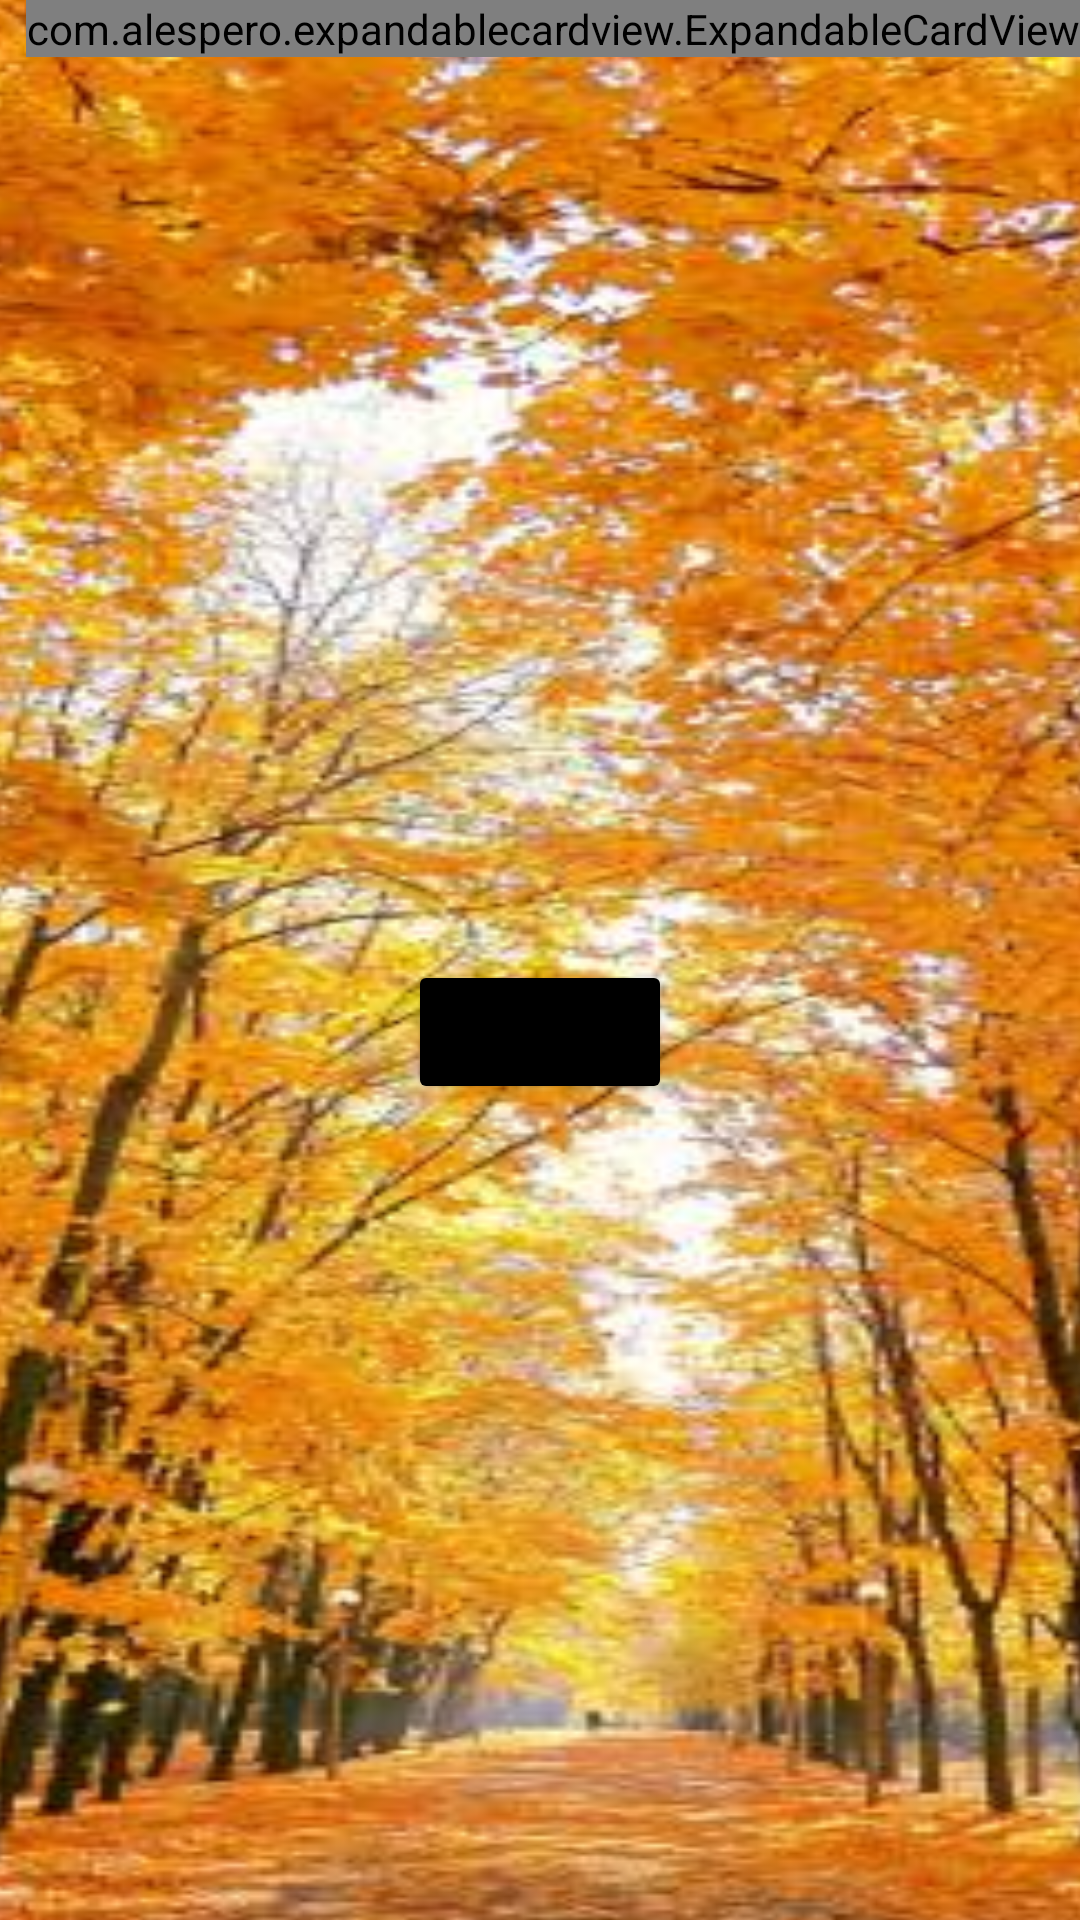

Write the Android layout XML for this screen, with the resource values it uses.
<!-- AndroidManifest.xml: application theme AppTheme -->
<!-- res/layout/activity_2.xml -->
<?xml version="1.0" encoding="utf-8"?>
<androidx.constraintlayout.widget.ConstraintLayout xmlns:android="http://schemas.android.com/apk/res/android"
    xmlns:app="http://schemas.android.com/apk/res-auto"
    xmlns:tools="http://schemas.android.com/tools"
    android:layout_width="match_parent"
    android:layout_height="match_parent"
    tools:context=".Activity2"
    android:id="@+id/activity_main_context">

    <androidx.swiperefreshlayout.widget.SwipeRefreshLayout
        android:id="@+id/myswipe"
        android:layout_width="wrap_content"
        android:layout_height="wrap_content"
        app:layout_constraintStart_toStartOf="parent"
        app:layout_constraintTop_toTopOf="parent">

        <TextView
            android:id="@+id/taporswipetext"
            android:layout_width="wrap_content"
            android:layout_height="wrap_content"
            android:gravity="center_horizontal"
            android:text="long tap or swipe to refresh"
            android:textColor="@color/primaryColor"
            android:textSize="24sp"
            android:textStyle="normal" />
    </androidx.swiperefreshlayout.widget.SwipeRefreshLayout>

    <ImageView
        android:id="@+id/imageView"
        android:layout_width="764dp"
        android:layout_height="796dp"
        android:scaleType="fitXY"
        app:layout_constraintBottom_toBottomOf="parent"
        app:layout_constraintEnd_toEndOf="parent"
        app:layout_constraintHorizontal_bias="0.501"
        app:layout_constraintStart_toStartOf="parent"
        app:layout_constraintTop_toTopOf="parent"
        app:layout_constraintVertical_bias="0.507"
        app:srcCompat="@drawable/otono" />

    <Button
        android:id="@+id/button4"
        android:layout_width="wrap_content"
        android:layout_height="wrap_content"
        android:layout_margin="16dp"
        android:backgroundTint="@color/black"
        android:onClick="acceder2"
        android:text="Ok"
        app:layout_constraintEnd_toEndOf="parent"
        app:layout_constraintStart_toStartOf="parent"
        app:layout_constraintTop_toBottomOf="@id/imageView2" />

    <ImageView
        android:id="@+id/imageView2"
        android:layout_width="117dp"
        android:layout_height="144dp"
        android:layout_marginTop="160dp"
        app:layout_constraintEnd_toEndOf="parent"
        app:layout_constraintStart_toStartOf="parent"
        app:layout_constraintTop_toTopOf="parent"
        app:srcCompat="@drawable/cara" />

    <com.alespero.expandablecardview.ExpandableCardView
        android:id="@+id/profile"
        android:layout_width="wrap_content"
        android:layout_height="wrap_content"
        android:layout_alignParentBottom="true"
        android:background="@color/white"
        app:animationDuration="300"
        app:expandOnClick="true"
        app:inner_view="@layout/activity_cara"
        app:layout_constraintBottom_toBottomOf="@+id/myswipe"
        app:layout_constraintEnd_toEndOf="parent"
        app:layout_constraintTop_toTopOf="parent"
        app:layout_constraintVertical_bias="0.0"
        app:startExpanded="false"
        app:title="Passengers" />

</androidx.constraintlayout.widget.ConstraintLayout>
<!-- res/layout/activity_cara.xml (included above) -->
<?xml version="1.0" encoding="utf-8"?>
<androidx.constraintlayout.widget.ConstraintLayout
    xmlns:android="http://schemas.android.com/apk/res/android"
    android:layout_width="match_parent"
    android:layout_height="match_parent"
    xmlns:app="http://schemas.android.com/apk/res-auto"
    >

    <LinearLayout
        android:layout_width="match_parent"
        android:layout_height="200dp"
        android:orientation="horizontal"
        app:layout_constraintBottom_toBottomOf="parent"
        app:layout_constraintEnd_toEndOf="parent"
        app:layout_constraintStart_toStartOf="parent"
        app:layout_constraintTop_toTopOf="parent">

        <ImageView
            android:id="@+id/imageView3"
            android:layout_width="150dp"
            android:layout_height="160dp"
            android:scaleType="centerCrop"
            app:srcCompat="@drawable/cara"
            />

        <LinearLayout
            android:layout_width="match_parent"
            android:layout_height="match_parent"
            android:orientation="vertical"
            android:layout_marginLeft="20dp"
            android:paddingRight="10dp"
            >
            <TextView
                android:id="@+id/name"
                android:layout_width="match_parent"
                android:layout_height="wrap_content"
                android:text="ASG"
                android:textSize="30sp"
                android:layout_marginTop="50dp"/>

            <TextView
                android:id="@+id/profession"
                android:layout_width="match_parent"
                android:layout_height="wrap_content"
                android:textSize="20sp"
                android:text="App examen" />
        </LinearLayout>
    </LinearLayout>


</androidx.constraintlayout.widget.ConstraintLayout>
<!-- resources referenced by this layout -->
<resources>
  <color name="black">#FF000000</color>
  <color name="primaryColor">#FF000000</color>
  <color name="white">#FFFFFFFF</color>
  <!-- drawable otono: jpg bitmap (drawable, 65903 bytes) -->
  <style name="AppTheme" parent="Theme.MaterialComponents.DayNight">
          <item name="color">@color/white</item>
          <item name="colorAccent">@color/black</item>
          <item name="colorButtonNormal">@color/white</item>
      </style>
</resources>
